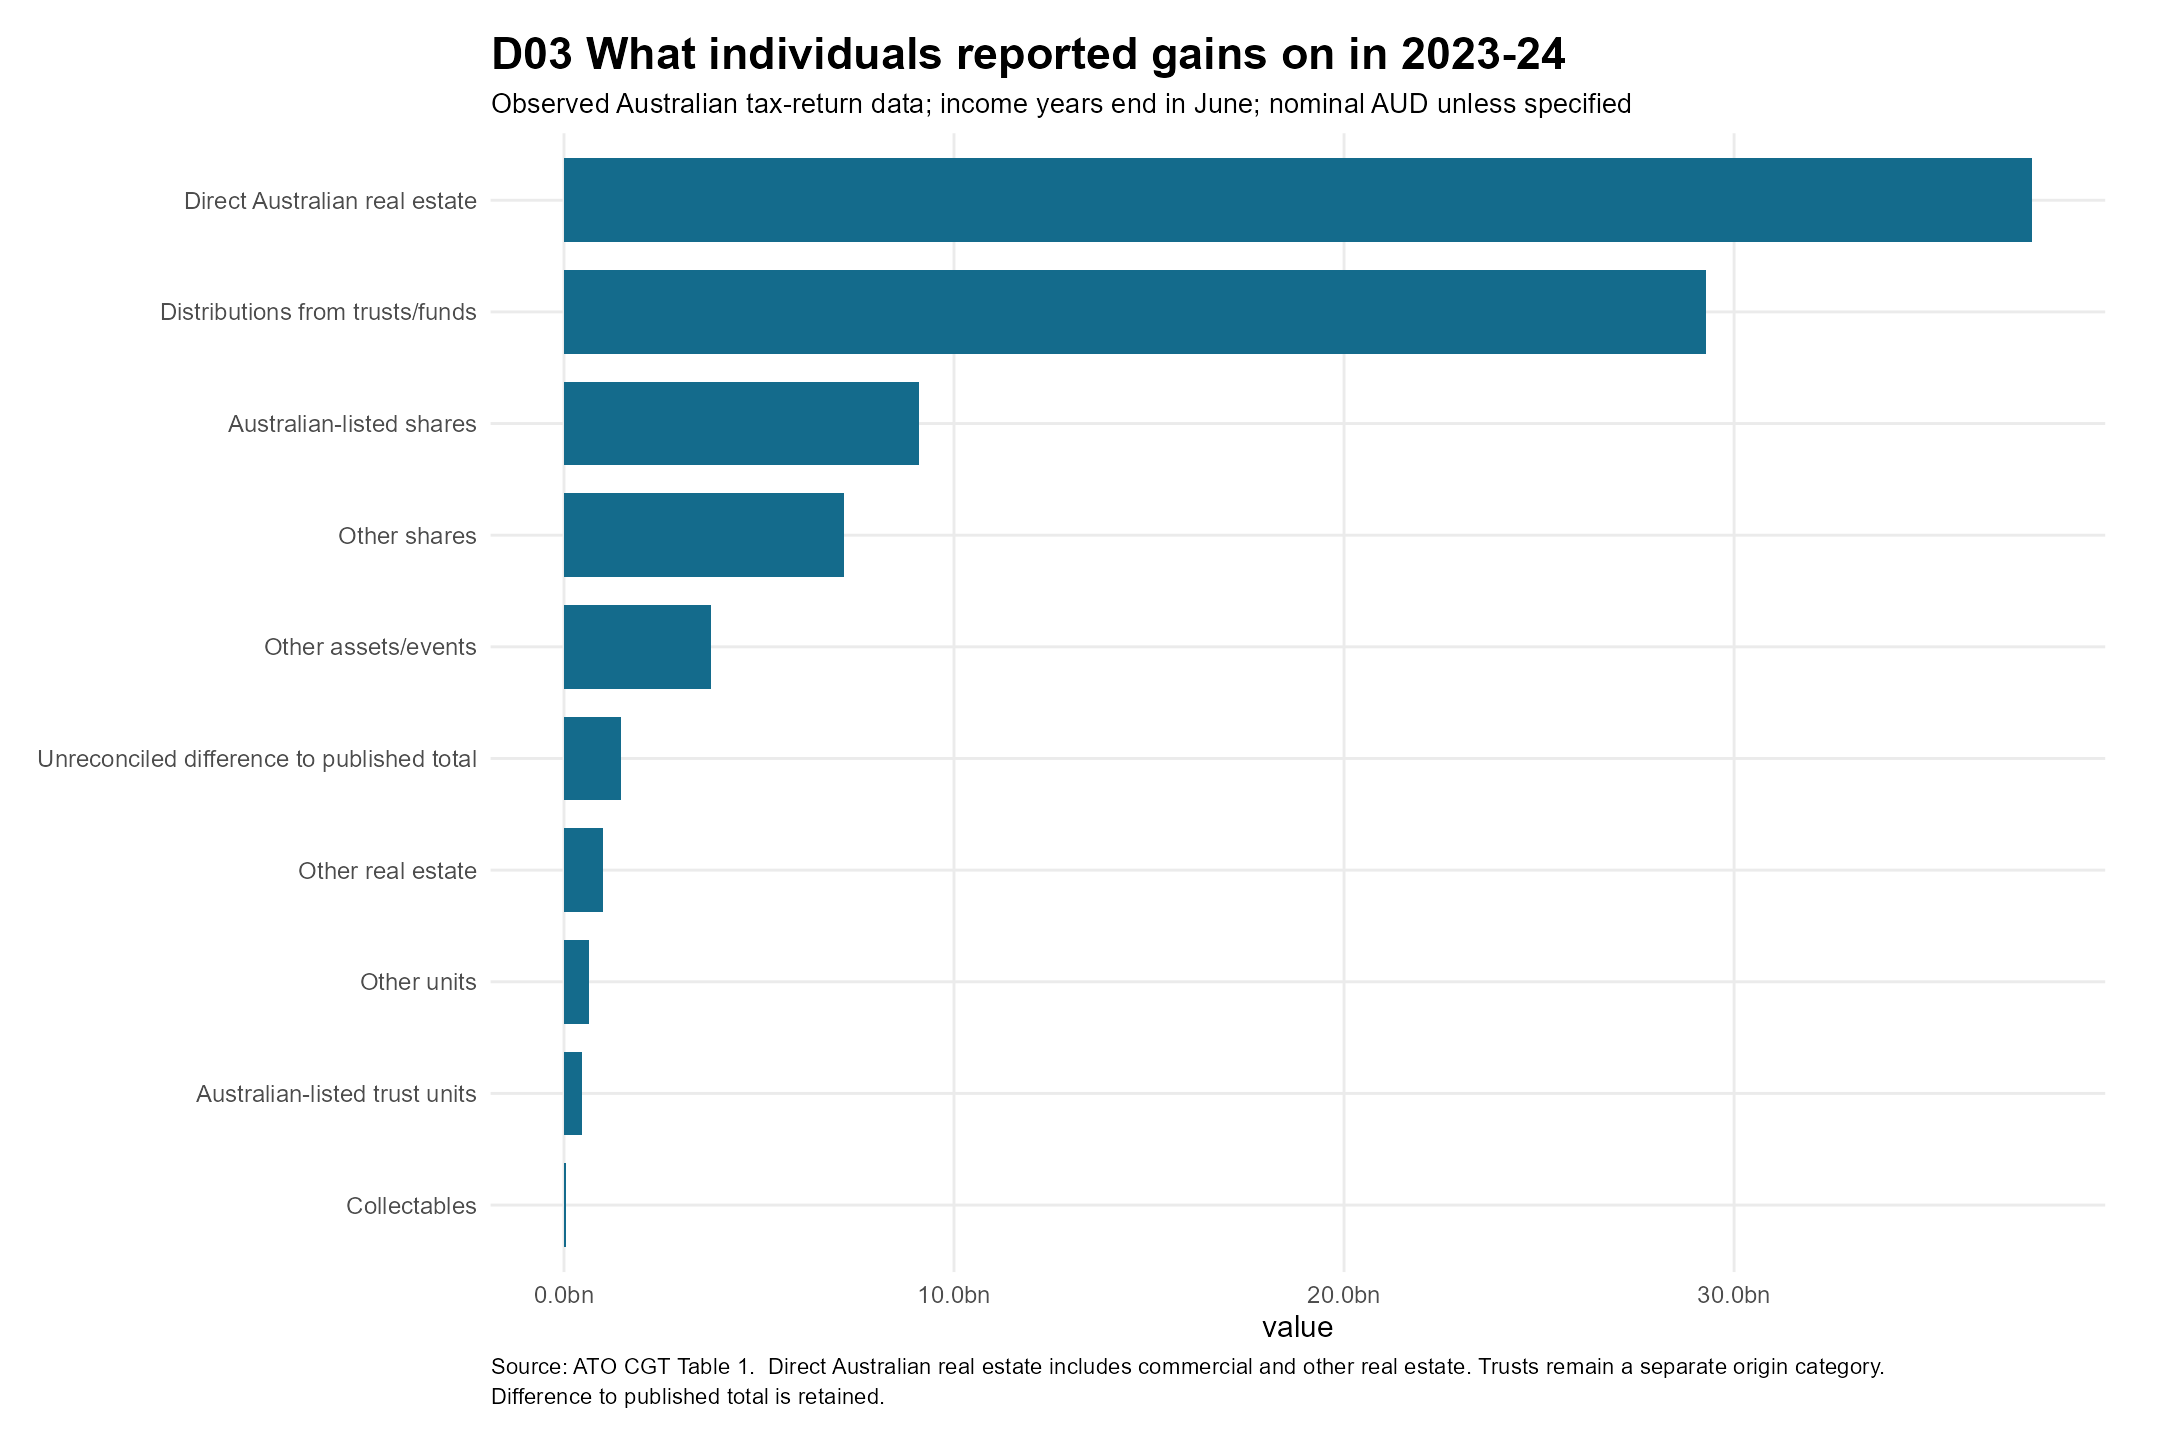

The file beside this chart, header and first rows:
asset, value
Australian-listed shares, 9106343433
Other shares, 7169479381
Australian-listed trust units, 457600886
Other units, 639373982
Direct Australian real estate, 37633139034
Other real estate, 997535446
Distributions from trusts/funds, 29289966640
Collectables, 58056951
Other assets/events, 3772533253
Unreconciled difference to published tot…, 1469726912
